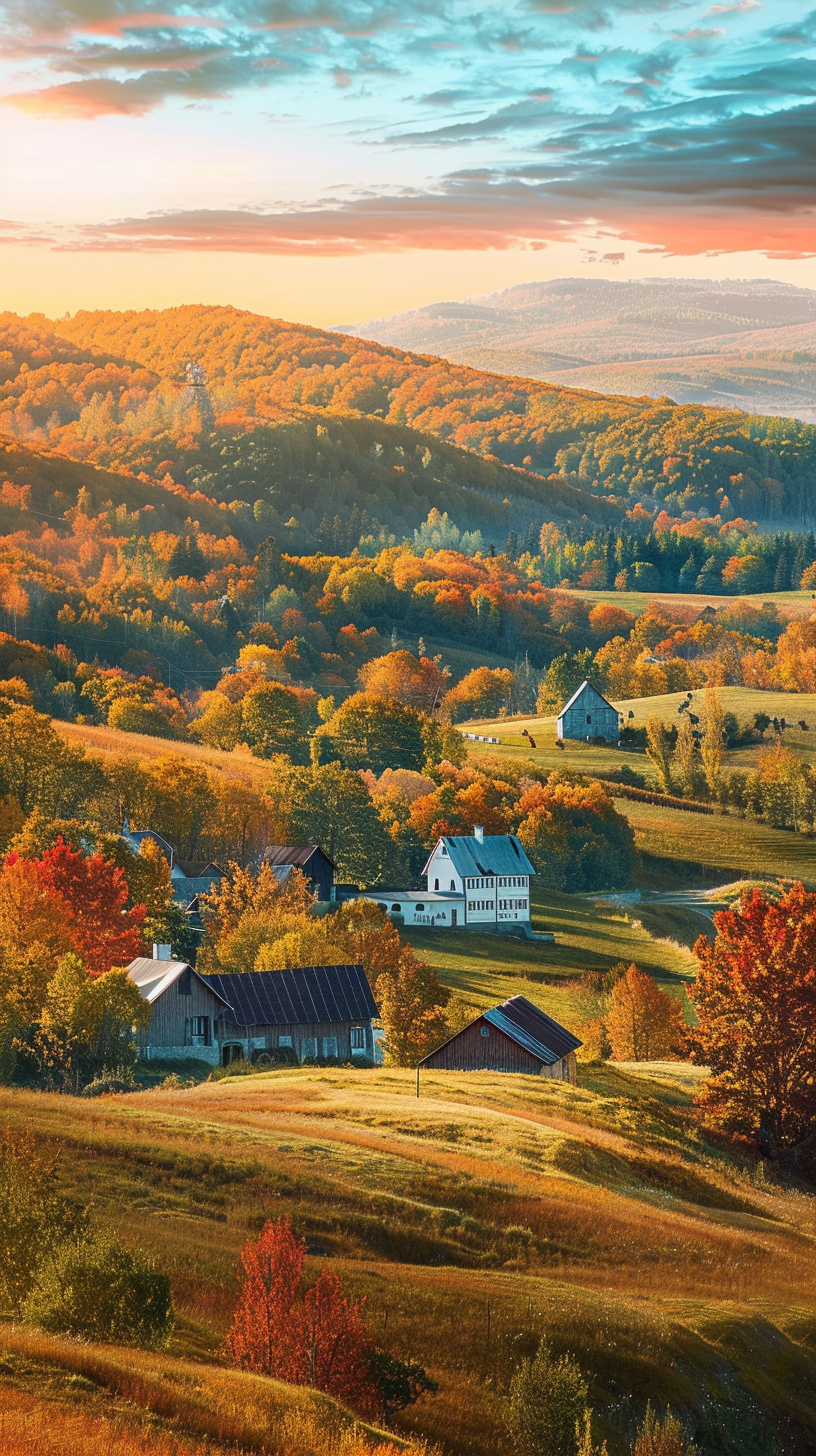
Generation parameters embedded in this image by Midjourney (PNG 'Description' text chunk):
A picturesque autumn landscape with vibrant fall foliage, the sun setting over rolling hills and quaint farmhouses, capturing the beauty of nature's colors in hyperrealistic detail. The background is a large area of cloudless sky. Great atmosphere. photos, aesthetics --ar 9:16 Job ID: fd462f10-5c9d-4a0f-b32e-c1a51294890a